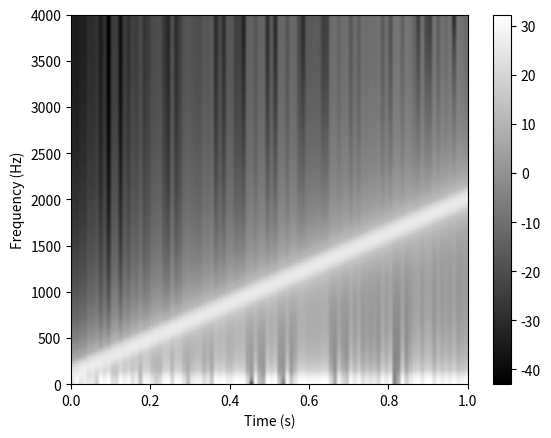

The matplotlib source for this figure:
import numpy as np
import matplotlib.pyplot as plt


def my_hanning(N):
    n = np.arange(N)
    win = (1 - np.cos(2 * np.pi * n / (N + 1))) / 2
    return win


def my_hamming(N):
    n = np.arange(N)
    win = 0.54 - 0.46 * np.cos(2 * np.pi * n / (N + 1))
    return win


def my_blackman(N):
    n = np.arange(N)
    win = (
        0.42
        - 0.5 * np.cos(2 * np.pi * n / (N + 1))
        + 0.08 * np.cos(4 * np.pi * n / (N - 1))
    )
    return win


def create_chirp_signal(f1, f2, fs, T):
    """
    f1からf2までT秒かけて変化させる信号
    Args:
        f1 : 始まりの周波数 (int)
        f2 : 終わりの周波数 (int)
        fs : サンプリング周波数 (int)
        T  : 変化させる秒数 (int)

    Return
        t : サンプル点
        x : 生成したチャープ信号
    """
    t = np.arange(fs * T) / fs
    k = (f2 - f1) / T
    x = np.sin(2 * np.pi * (f1 * t + (k / 2) * t ** 2))
    return t, x


def set_stft_param(win_len):
    fft_size = int(2 ** np.ceil(np.log2(win_len)))
    frame_shift = int(np.round(fs * 0.01))
    number_of_frames = int(np.ceil(len(x) / frame_shift))
    X = np.zeros((int(fft_size / 2), number_of_frames))
    base_index = np.arange(np.ceil(-win_len / 2), np.ceil(win_len / 2))
    return fft_size, frame_shift, number_of_frames, X, base_index


def time_frequency_analysis(
    x, fs, win_len, win, fft_size, frame_shift, number_of_frames, X, base_index
):

    for i in range(number_of_frames):
        center = int(np.round(i * frame_shift))  # 信号を切り出す中心時刻
        # safe_index は、0以下の時は、1になる
        safe_index = np.where(base_index <= 0, 1, base_index)
        safe_index = np.where(safe_index > len(x), len(x), safe_index + center)
        # tmp[j]にx[safe_index[j]]の値を代入する
        tmp = np.zeros(len(safe_index))

        for j in range(len(safe_index)):
            tmp[j] = x[int(safe_index[j])]
        tmp = tmp * win  # 切り出して窓関数をかける
        tmpX = 20 * np.log10(np.abs(np.fft.fft(tmp, fft_size)))  # fft
        X[:, i] = tmpX[0 : int(fft_size / 2)]

    return X


if __name__ == "__main__":
    fs = 8000
    T = 1
    f1 = 100
    f2 = 2000
    fft_size = 8000

    # create chirp signal
    t, x = create_chirp_signal(f1, f2, fs, T)

    # set params
    win_len = np.round(fs * 0.02)
    fft_size, frame_shift, number_of_frames, X, base_index = set_stft_param(win_len)
    # STFT
    win = my_hanning(win_len)
    X = time_frequency_analysis(
        x, fs, win_len, win, fft_size, frame_shift, number_of_frames, X, base_index
    )

    plt.imshow(
        X,
        cmap="gray",
        origin="lower",
        extent=(0, 1, 0, 4000),
        vmax=np.max(X),
        aspect="auto",
    )

    plt.xlabel("Time (s)")
    plt.ylabel("Frequency (Hz)")
    plt.colorbar()
    plt.show()

